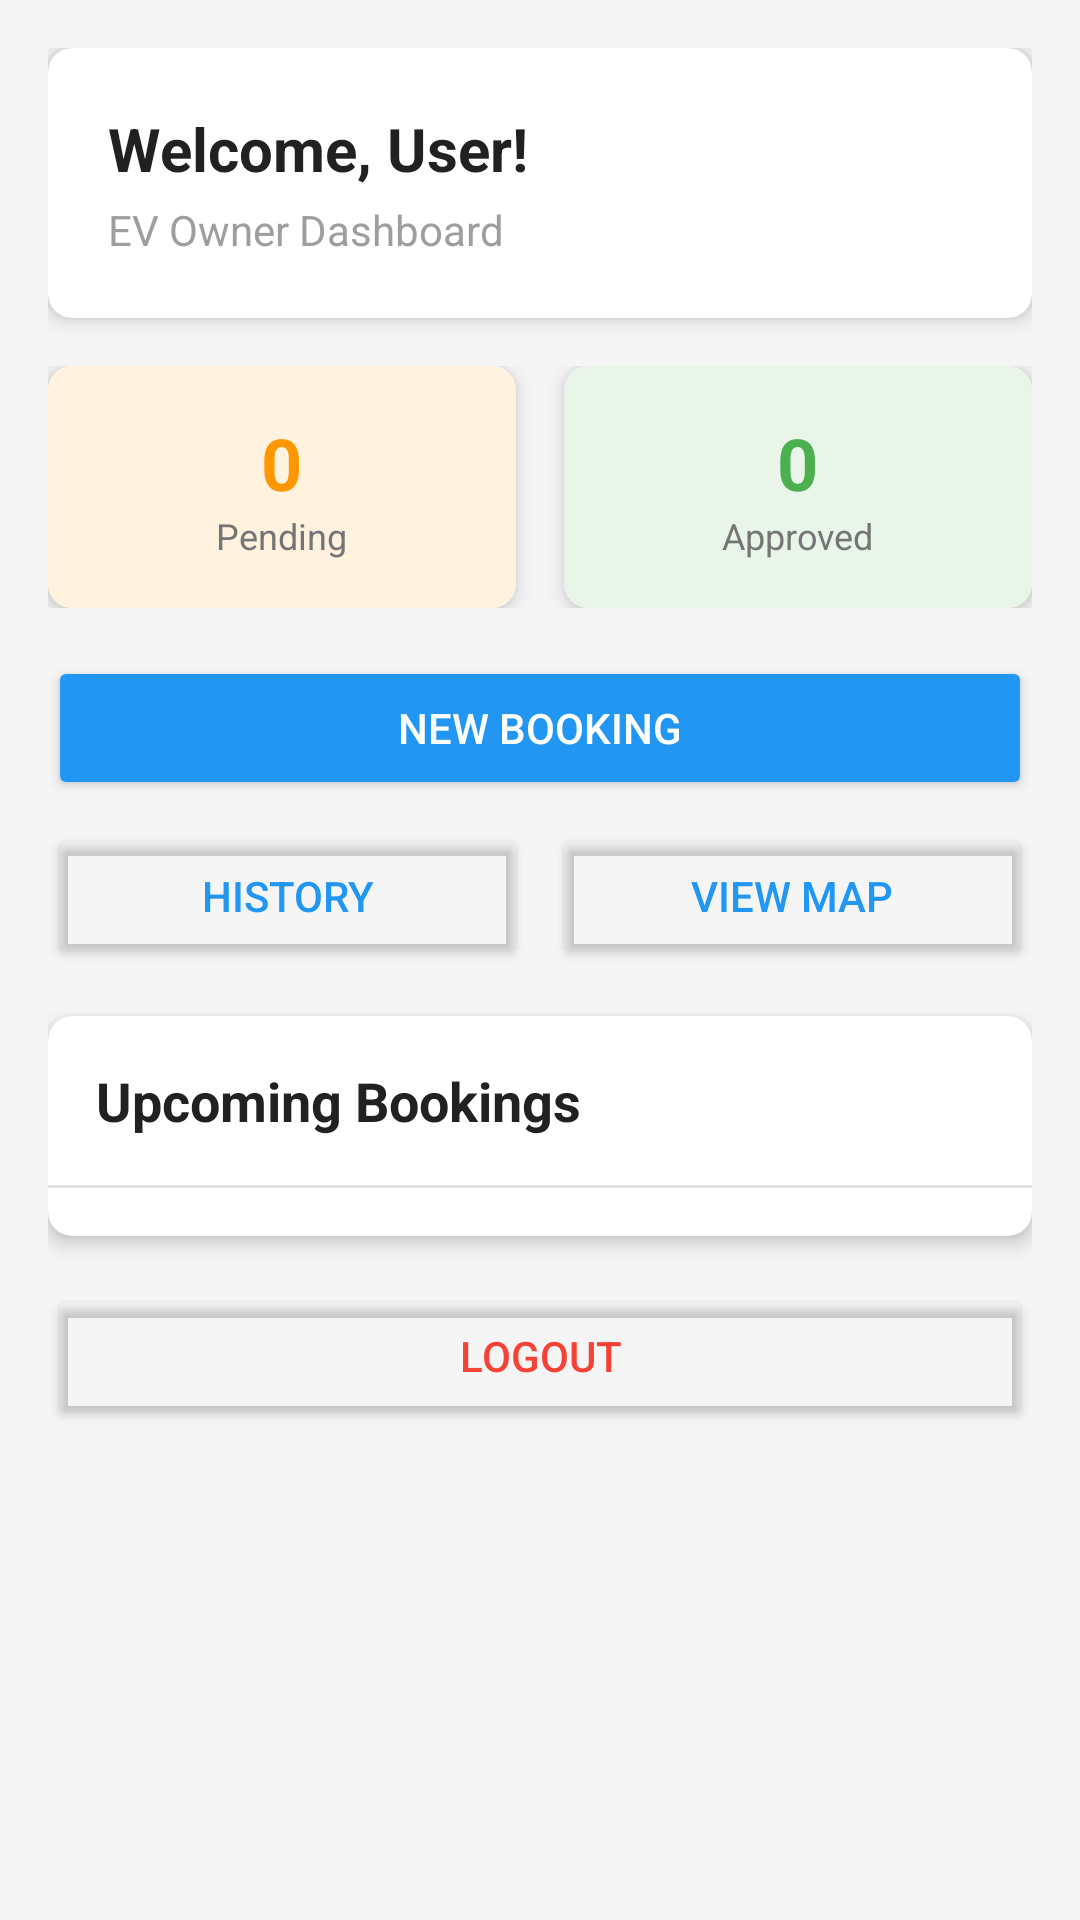

Write the Android layout XML for this screen, with the resource values it uses.
<!-- AndroidManifest.xml: application theme Theme.EVChargingMobile -->
<!-- res/layout/activity_evowner_dashboard.xml -->
<?xml version="1.0" encoding="utf-8"?>
<ScrollView xmlns:android="http://schemas.android.com/apk/res/android"
    xmlns:app="http://schemas.android.com/apk/res-auto"
    xmlns:tools="http://schemas.android.com/tools"
    android:layout_width="match_parent"
    android:layout_height="match_parent"
    android:background="@color/colorBackground">

    <LinearLayout
        android:layout_width="match_parent"
        android:layout_height="wrap_content"
        android:orientation="vertical"
        android:padding="16dp">

        
        <androidx.cardview.widget.CardView
            android:layout_width="match_parent"
            android:layout_height="wrap_content"
            android:layout_marginBottom="16dp"
            app:cardCornerRadius="8dp"
            app:cardElevation="4dp">

            <LinearLayout
                android:layout_width="match_parent"
                android:layout_height="wrap_content"
                android:orientation="vertical"
                android:padding="20dp">

                <TextView
                    android:id="@+id/tvWelcome"
                    android:layout_width="match_parent"
                    android:layout_height="wrap_content"
                    android:text="Welcome, User!"
                    android:textColor="@color/colorTextPrimary"
                    android:textSize="20sp"
                    android:textStyle="bold" />

                <TextView
                    android:layout_width="match_parent"
                    android:layout_height="wrap_content"
                    android:layout_marginTop="4dp"
                    android:text="EV Owner Dashboard"
                    android:textColor="@color/colorSecondary"
                    android:textSize="14sp" />

            </LinearLayout>

        </androidx.cardview.widget.CardView>

        
        <LinearLayout
            android:layout_width="match_parent"
            android:layout_height="wrap_content"
            android:orientation="horizontal"
            android:layout_marginBottom="16dp">

            
            <androidx.cardview.widget.CardView
                android:layout_width="0dp"
                android:layout_height="wrap_content"
                android:layout_weight="1"
                android:layout_marginEnd="8dp"
                app:cardCornerRadius="8dp"
                app:cardElevation="4dp">

                <LinearLayout
                    android:layout_width="match_parent"
                    android:layout_height="wrap_content"
                    android:orientation="vertical"
                    android:gravity="center"
                    android:padding="16dp"
                    android:background="@color/colorWarningLight">

                    <TextView
                        android:id="@+id/tvPendingCount"
                        android:layout_width="wrap_content"
                        android:layout_height="wrap_content"
                        android:text="0"
                        android:textColor="@color/colorWarning"
                        android:textSize="24sp"
                        android:textStyle="bold" />

                    <TextView
                        android:layout_width="wrap_content"
                        android:layout_height="wrap_content"
                        android:text="Pending"
                        android:textColor="@color/colorTextSecondary"
                        android:textSize="12sp" />

                </LinearLayout>

            </androidx.cardview.widget.CardView>

            
            <androidx.cardview.widget.CardView
                android:layout_width="0dp"
                android:layout_height="wrap_content"
                android:layout_weight="1"
                android:layout_marginStart="8dp"
                app:cardCornerRadius="8dp"
                app:cardElevation="4dp">

                <LinearLayout
                    android:layout_width="match_parent"
                    android:layout_height="wrap_content"
                    android:orientation="vertical"
                    android:gravity="center"
                    android:padding="16dp"
                    android:background="@color/colorSuccessLight">

                    <TextView
                        android:id="@+id/tvApprovedCount"
                        android:layout_width="wrap_content"
                        android:layout_height="wrap_content"
                        android:text="0"
                        android:textColor="@color/colorSuccess"
                        android:textSize="24sp"
                        android:textStyle="bold" />

                    <TextView
                        android:layout_width="wrap_content"
                        android:layout_height="wrap_content"
                        android:text="Approved"
                        android:textColor="@color/colorTextSecondary"
                        android:textSize="12sp" />

                </LinearLayout>

            </androidx.cardview.widget.CardView>

        </LinearLayout>

        
        <LinearLayout
            android:layout_width="match_parent"
            android:layout_height="wrap_content"
            android:orientation="vertical"
            android:layout_marginBottom="16dp">

            <Button
                android:id="@+id/btnNewBooking"
                android:layout_width="match_parent"
                android:layout_height="wrap_content"
                android:text="New Booking"
                android:textColor="@android:color/white"
                android:backgroundTint="@color/colorPrimary"
                android:layout_marginBottom="8dp" />

            <LinearLayout
                android:layout_width="match_parent"
                android:layout_height="wrap_content"
                android:orientation="horizontal">

                <Button
                    android:id="@+id/btnViewHistory"
                    android:layout_width="0dp"
                    android:layout_height="wrap_content"
                    android:layout_weight="1"
                    android:layout_marginEnd="4dp"
                    android:text="History"
                    android:textColor="@color/colorPrimary"
                    android:backgroundTint="@android:color/transparent" />

                <Button
                    android:id="@+id/btnViewMap"
                    android:layout_width="0dp"
                    android:layout_height="wrap_content"
                    android:layout_weight="1"
                    android:layout_marginStart="4dp"
                    android:text="View Map"
                    android:textColor="@color/colorPrimary"
                    android:backgroundTint="@android:color/transparent" />

            </LinearLayout>

        </LinearLayout>

        
        <androidx.cardview.widget.CardView
            android:layout_width="match_parent"
            android:layout_height="wrap_content"
            app:cardCornerRadius="8dp"
            app:cardElevation="4dp">

            <LinearLayout
                android:layout_width="match_parent"
                android:layout_height="wrap_content"
                android:orientation="vertical">

                <TextView
                    android:layout_width="match_parent"
                    android:layout_height="wrap_content"
                    android:text="Upcoming Bookings"
                    android:textColor="@color/colorTextPrimary"
                    android:textSize="18sp"
                    android:textStyle="bold"
                    android:padding="16dp" />

                <View
                    android:layout_width="match_parent"
                    android:layout_height="1dp"
                    android:background="@color/colorDivider" />

                <androidx.recyclerview.widget.RecyclerView
                    android:id="@+id/rvUpcomingBookings"
                    android:layout_width="match_parent"
                    android:layout_height="wrap_content"
                    android:padding="8dp" />

                <TextView
                    android:id="@+id/tvNoBookings"
                    android:layout_width="match_parent"
                    android:layout_height="wrap_content"
                    android:text="No upcoming bookings"
                    android:textColor="@color/colorSecondary"
                    android:textSize="14sp"
                    android:gravity="center"
                    android:padding="20dp"
                    android:visibility="gone" />

            </LinearLayout>

        </androidx.cardview.widget.CardView>

        
        <Button
            android:id="@+id/btnLogout"
            android:layout_width="match_parent"
            android:layout_height="wrap_content"
            android:layout_marginTop="16dp"
            android:text="Logout"
            android:textColor="@color/colorDanger"
            android:backgroundTint="@android:color/transparent" />

    </LinearLayout>

</ScrollView>
<!-- resources referenced by this layout -->
<resources>
  <color name="colorBackground">#F5F5F5</color>
  <color name="colorDanger">#F44336</color>
  <color name="colorDivider">#E0E0E0</color>
  <color name="colorPrimary">#2196F3</color>
  <color name="colorSecondary">#9E9E9E</color>
  <color name="colorSuccess">#4CAF50</color>
  <color name="colorSuccessLight">#E8F5E8</color>
  <color name="colorTextPrimary">#212121</color>
  <color name="colorTextSecondary">#757575</color>
  <color name="colorWarning">#FF9800</color>
  <color name="colorWarningLight">#FFF3E0</color>
  <style name="Theme.EVChargingMobile" parent="Base.Theme.EVChargingMobile" />
  <style name="Base.Theme.EVChargingMobile" parent="Theme.Material3.DayNight.NoActionBar">
          
          
      </style>
</resources>
